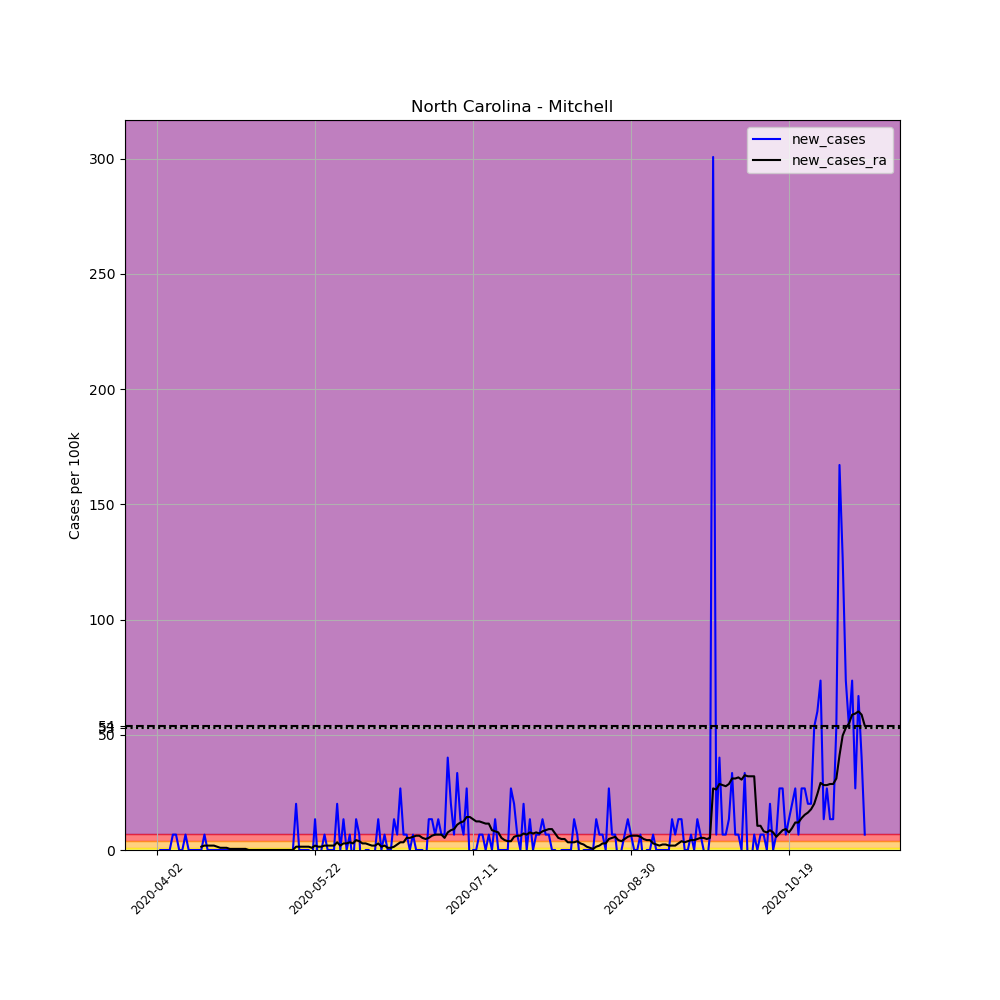

The table this chart was drawn from, first rows:
, date, county, state, fips, cases, deaths, COUNTY, STNAME, CTYNAME, POPESTIMATE2019, per_100k, new_cases, new_cases_ra
526982, 2020-04-02, Mitchell, North Carolina, 37121, 1, 0, 121, North Carolina, Mitchell, 14964, 6.683, , 
526983, 2020-04-03, Mitchell, North Carolina, 37121, 1, 0, 121, North Carolina, Mitchell, 14964, 6.683, 0.0, 
526984, 2020-04-04, Mitchell, North Carolina, 37121, 1, 0, 121, North Carolina, Mitchell, 14964, 6.683, 0.0, 
526985, 2020-04-05, Mitchell, North Carolina, 37121, 1, 0, 121, North Carolina, Mitchell, 14964, 6.683, 0.0, 
526986, 2020-04-06, Mitchell, North Carolina, 37121, 1, 0, 121, North Carolina, Mitchell, 14964, 6.683, 0.0, 
526987, 2020-04-07, Mitchell, North Carolina, 37121, 2, 0, 121, North Carolina, Mitchell, 14964, 13.37, 6.683, 
526988, 2020-04-08, Mitchell, North Carolina, 37121, 3, 0, 121, North Carolina, Mitchell, 14964, 20.05, 6.683, 
526989, 2020-04-09, Mitchell, North Carolina, 37121, 3, 0, 121, North Carolina, Mitchell, 14964, 20.05, 0.0, 
526990, 2020-04-10, Mitchell, North Carolina, 37121, 3, 0, 121, North Carolina, Mitchell, 14964, 20.05, 0.0, 
526991, 2020-04-11, Mitchell, North Carolina, 37121, 4, 0, 121, North Carolina, Mitchell, 14964, 26.73, 6.683, 
526992, 2020-04-12, Mitchell, North Carolina, 37121, 4, 0, 121, North Carolina, Mitchell, 14964, 26.73, 0.0, 
526993, 2020-04-13, Mitchell, North Carolina, 37121, 4, 0, 121, North Carolina, Mitchell, 14964, 26.73, 0.0, 
526994, 2020-04-14, Mitchell, North Carolina, 37121, 4, 0, 121, North Carolina, Mitchell, 14964, 26.73, 0.0, 
526995, 2020-04-15, Mitchell, North Carolina, 37121, 4, 0, 121, North Carolina, Mitchell, 14964, 26.73, 0.0, 
526996, 2020-04-16, Mitchell, North Carolina, 37121, 4, 0, 121, North Carolina, Mitchell, 14964, 26.73, 0.0, 1.432
526997, 2020-04-17, Mitchell, North Carolina, 37121, 5, 0, 121, North Carolina, Mitchell, 14964, 33.41, 6.683, 1.909
526998, 2020-04-18, Mitchell, North Carolina, 37121, 5, 0, 121, North Carolina, Mitchell, 14964, 33.41, 0.0, 1.909
526999, 2020-04-19, Mitchell, North Carolina, 37121, 5, 0, 121, North Carolina, Mitchell, 14964, 33.41, 0.0, 1.909
527000, 2020-04-20, Mitchell, North Carolina, 37121, 5, 0, 121, North Carolina, Mitchell, 14964, 33.41, 0.0, 1.909
527001, 2020-04-21, Mitchell, North Carolina, 37121, 5, 0, 121, North Carolina, Mitchell, 14964, 33.41, 0.0, 1.432
527002, 2020-04-22, Mitchell, North Carolina, 37121, 5, 0, 121, North Carolina, Mitchell, 14964, 33.41, 0.0, 0.9547
527003, 2020-04-23, Mitchell, North Carolina, 37121, 5, 0, 121, North Carolina, Mitchell, 14964, 33.41, 0.0, 0.9547
527004, 2020-04-24, Mitchell, North Carolina, 37121, 5, 0, 121, North Carolina, Mitchell, 14964, 33.41, 0.0, 0.9547
527005, 2020-04-25, Mitchell, North Carolina, 37121, 5, 0, 121, North Carolina, Mitchell, 14964, 33.41, 0.0, 0.4773
527006, 2020-04-26, Mitchell, North Carolina, 37121, 5, 0, 121, North Carolina, Mitchell, 14964, 33.41, 0.0, 0.4773
527007, 2020-04-27, Mitchell, North Carolina, 37121, 5, 0, 121, North Carolina, Mitchell, 14964, 33.41, 0.0, 0.4773
527008, 2020-04-28, Mitchell, North Carolina, 37121, 5, 0, 121, North Carolina, Mitchell, 14964, 33.41, 0.0, 0.4773
527009, 2020-04-29, Mitchell, North Carolina, 37121, 5, 0, 121, North Carolina, Mitchell, 14964, 33.41, 0.0, 0.4773
527010, 2020-04-30, Mitchell, North Carolina, 37121, 5, 0, 121, North Carolina, Mitchell, 14964, 33.41, 0.0, 0.4773
527011, 2020-05-01, Mitchell, North Carolina, 37121, 5, 0, 121, North Carolina, Mitchell, 14964, 33.41, 0.0, 1.2688263138573217e-16
527012, 2020-05-02, Mitchell, North Carolina, 37121, 5, 0, 121, North Carolina, Mitchell, 14964, 33.41, 0.0, 1.2688263138573217e-16
527013, 2020-05-03, Mitchell, North Carolina, 37121, 5, 0, 121, North Carolina, Mitchell, 14964, 33.41, 0.0, 1.2688263138573217e-16
527014, 2020-05-04, Mitchell, North Carolina, 37121, 5, 0, 121, North Carolina, Mitchell, 14964, 33.41, 0.0, 1.2688263138573217e-16
527015, 2020-05-05, Mitchell, North Carolina, 37121, 5, 0, 121, North Carolina, Mitchell, 14964, 33.41, 0.0, 1.2688263138573217e-16
527016, 2020-05-06, Mitchell, North Carolina, 37121, 5, 0, 121, North Carolina, Mitchell, 14964, 33.41, 0.0, 1.2688263138573217e-16
527017, 2020-05-07, Mitchell, North Carolina, 37121, 5, 0, 121, North Carolina, Mitchell, 14964, 33.41, 0.0, 1.2688263138573217e-16
527018, 2020-05-08, Mitchell, North Carolina, 37121, 5, 0, 121, North Carolina, Mitchell, 14964, 33.41, 0.0, 1.2688263138573217e-16
527019, 2020-05-09, Mitchell, North Carolina, 37121, 5, 0, 121, North Carolina, Mitchell, 14964, 33.41, 0.0, 1.2688263138573217e-16
527020, 2020-05-10, Mitchell, North Carolina, 37121, 5, 0, 121, North Carolina, Mitchell, 14964, 33.41, 0.0, 1.2688263138573217e-16
527021, 2020-05-11, Mitchell, North Carolina, 37121, 5, 0, 121, North Carolina, Mitchell, 14964, 33.41, 0.0, 1.2688263138573217e-16
527022, 2020-05-12, Mitchell, North Carolina, 37121, 5, 0, 121, North Carolina, Mitchell, 14964, 33.41, 0.0, 1.2688263138573217e-16
527023, 2020-05-13, Mitchell, North Carolina, 37121, 5, 0, 121, North Carolina, Mitchell, 14964, 33.41, 0.0, 1.2688263138573217e-16
527024, 2020-05-14, Mitchell, North Carolina, 37121, 5, 0, 121, North Carolina, Mitchell, 14964, 33.41, 0.0, 1.2688263138573217e-16
527025, 2020-05-15, Mitchell, North Carolina, 37121, 5, 0, 121, North Carolina, Mitchell, 14964, 33.41, 0.0, 1.2688263138573217e-16
527026, 2020-05-16, Mitchell, North Carolina, 37121, 8, 0, 121, North Carolina, Mitchell, 14964, 53.46, 20.05, 1.432
527027, 2020-05-17, Mitchell, North Carolina, 37121, 8, 0, 121, North Carolina, Mitchell, 14964, 53.46, 0.0, 1.432
527028, 2020-05-18, Mitchell, North Carolina, 37121, 8, 0, 121, North Carolina, Mitchell, 14964, 53.46, 0.0, 1.432
527029, 2020-05-19, Mitchell, North Carolina, 37121, 8, 0, 121, North Carolina, Mitchell, 14964, 53.46, 0.0, 1.432
527030, 2020-05-20, Mitchell, North Carolina, 37121, 8, 0, 121, North Carolina, Mitchell, 14964, 53.46, 0.0, 1.432
527031, 2020-05-21, Mitchell, North Carolina, 37121, 7, 0, 121, North Carolina, Mitchell, 14964, 46.78, -6.683, 0.9547
527032, 2020-05-22, Mitchell, North Carolina, 37121, 9, 0, 121, North Carolina, Mitchell, 14964, 60.14, 13.37, 1.909
527033, 2020-05-23, Mitchell, North Carolina, 37121, 8, 0, 121, North Carolina, Mitchell, 14964, 53.46, -6.683, 1.432
527034, 2020-05-24, Mitchell, North Carolina, 37121, 8, 0, 121, North Carolina, Mitchell, 14964, 53.46, 0.0, 1.432
527035, 2020-05-25, Mitchell, North Carolina, 37121, 9, 0, 121, North Carolina, Mitchell, 14964, 60.14, 6.683, 1.909
527036, 2020-05-26, Mitchell, North Carolina, 37121, 9, 0, 121, North Carolina, Mitchell, 14964, 60.14, 0.0, 1.909
527037, 2020-05-27, Mitchell, North Carolina, 37121, 9, 0, 121, North Carolina, Mitchell, 14964, 60.14, 0.0, 1.909
527038, 2020-05-28, Mitchell, North Carolina, 37121, 9, 0, 121, North Carolina, Mitchell, 14964, 60.14, 0.0, 1.909
527039, 2020-05-29, Mitchell, North Carolina, 37121, 12, 0, 121, North Carolina, Mitchell, 14964, 80.19, 20.05, 3.341
527040, 2020-05-30, Mitchell, North Carolina, 37121, 12, 0, 121, North Carolina, Mitchell, 14964, 80.19, 0.0, 1.909
527041, 2020-05-31, Mitchell, North Carolina, 37121, 14, 0, 121, North Carolina, Mitchell, 14964, 93.56, 13.37, 2.864
... 165 more rows
